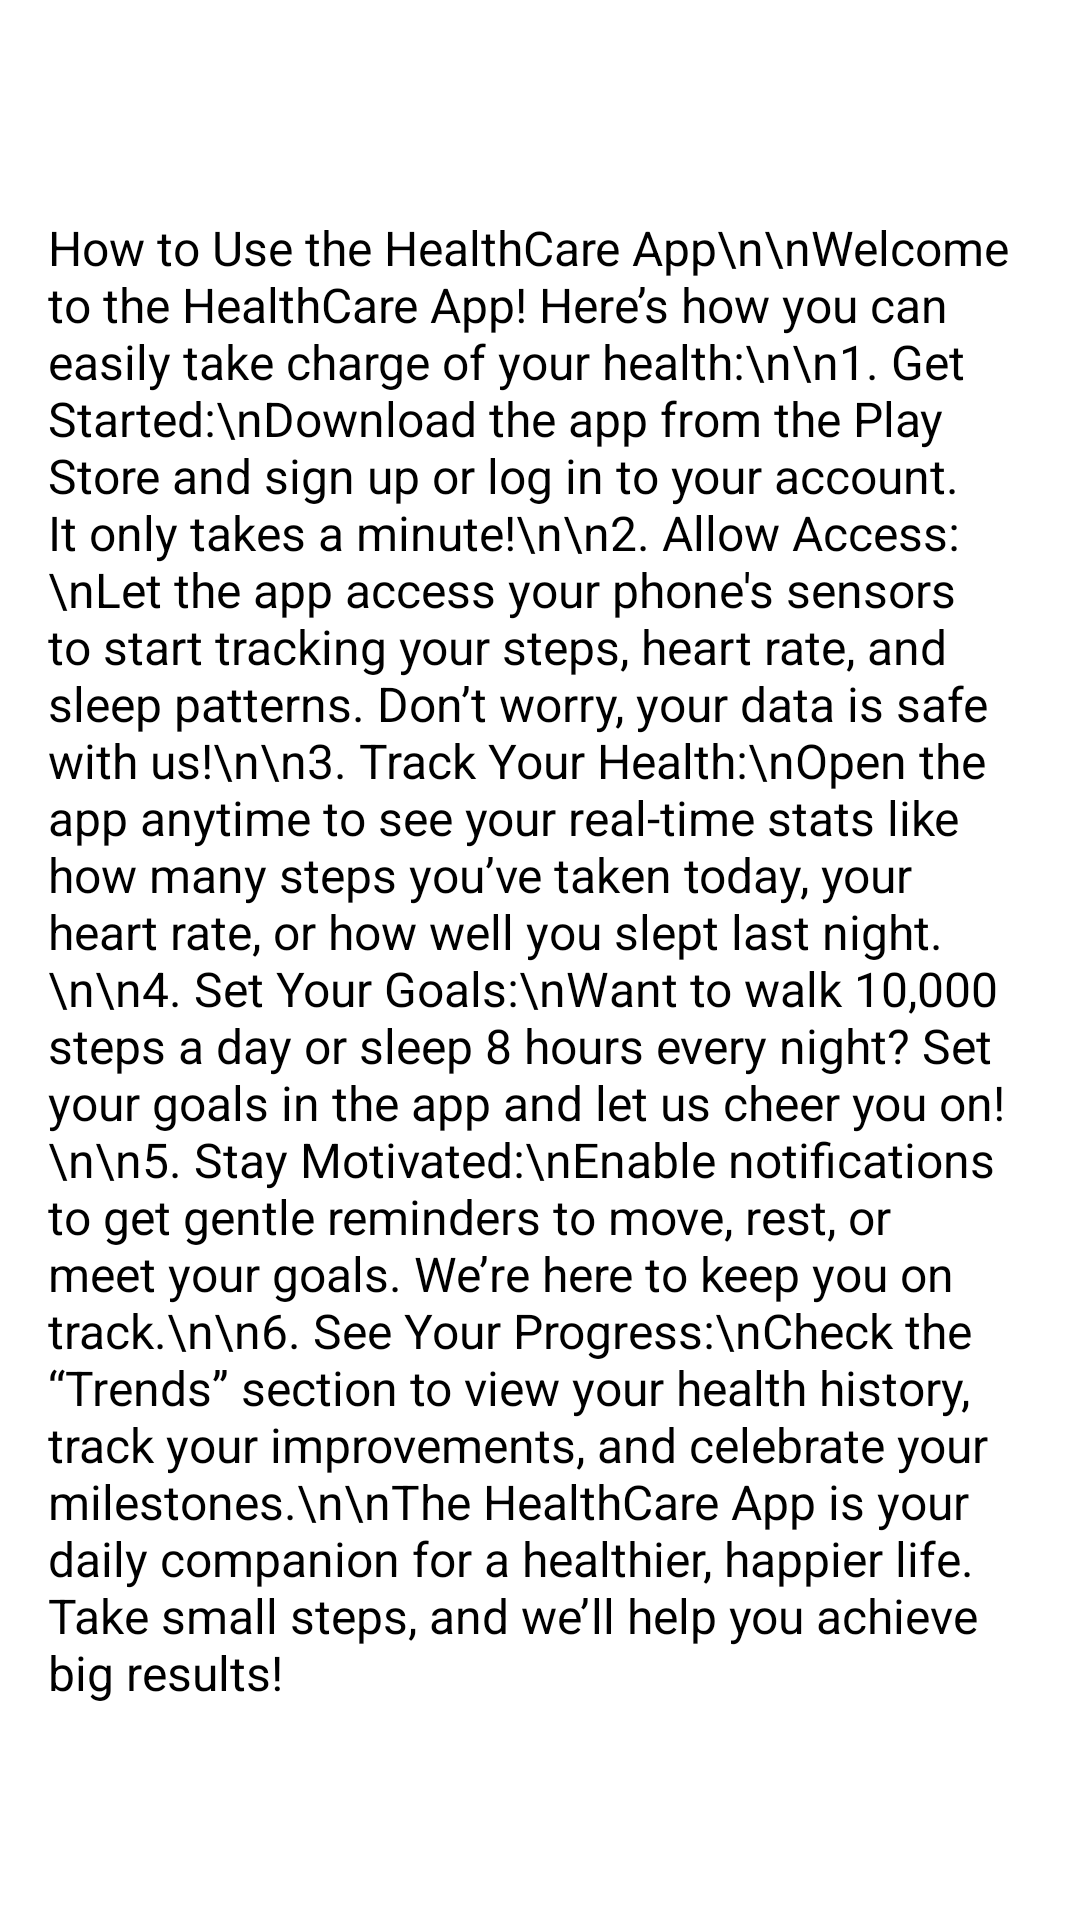

Reconstruct the res/layout file that produces this screen, plus the resources it refers to.
<!-- AndroidManifest.xml: application theme Theme.UIHealthcare -->
<!-- res/layout/fragment_help.xml -->
<?xml version="1.0" encoding="utf-8"?>
<androidx.constraintlayout.widget.ConstraintLayout xmlns:android="http://schemas.android.com/apk/res/android"
    xmlns:app="http://schemas.android.com/apk/res-auto"
    xmlns:tools="http://schemas.android.com/tools"
    android:layout_width="match_parent"
    android:layout_height="match_parent"
    tools:context=".HelpFragment">

    <TextView
        android:id="@+id/help_text"
        android:layout_width="0dp"
        android:layout_height="wrap_content"
        android:layout_margin="16dp"
        android:text="How to Use the HealthCare App\n\nWelcome to the HealthCare App! Here’s how you can easily take charge of your health:\n\n1. Get Started:\nDownload the app from the Play Store and sign up or log in to your account. It only takes a minute!\n\n2. Allow Access:\nLet the app access your phone's sensors to start tracking your steps, heart rate, and sleep patterns. Don’t worry, your data is safe with us!\n\n3. Track Your Health:\nOpen the app anytime to see your real-time stats like how many steps you’ve taken today, your heart rate, or how well you slept last night.\n\n4. Set Your Goals:\nWant to walk 10,000 steps a day or sleep 8 hours every night? Set your goals in the app and let us cheer you on!\n\n5. Stay Motivated:\nEnable notifications to get gentle reminders to move, rest, or meet your goals. We’re here to keep you on track.\n\n6. See Your Progress:\nCheck the “Trends” section to view your health history, track your improvements, and celebrate your milestones.\n\nThe HealthCare App is your daily companion for a healthier, happier life. Take small steps, and we’ll help you achieve big results!"
        android:textSize="16sp"
        android:gravity="start"
        android:textColor="@color/black"
        app:layout_constraintTop_toTopOf="parent"
        app:layout_constraintBottom_toBottomOf="parent"
        app:layout_constraintStart_toStartOf="parent"
        app:layout_constraintEnd_toEndOf="parent" />

</androidx.constraintlayout.widget.ConstraintLayout>
<!-- resources referenced by this layout -->
<resources>
  <color name="black">#FF000000</color>
  <style name="Theme.UIHealthcare" parent="Theme.MaterialComponents.DayNight.NoActionBar">
          
          <item name="colorPrimary">@color/purple_500</item>
          <item name="colorPrimaryVariant">@color/purple_700</item>
          <item name="colorOnPrimary">@color/white</item>
          
          <item name="colorSecondary">@color/teal_200</item>
          <item name="colorSecondaryVariant">@color/teal_700</item>
          <item name="colorOnSecondary">@color/black</item>
          
          <item name="android:statusBarColor">?attr/colorPrimaryVariant</item>
          <item name="android:navigationBarColor">@android:color/transparent</item>
          
      </style>
  <color name="purple_500">#FF6200EE</color>
  <color name="purple_700">#FF3700B3</color>
  <color name="white">#FFFFFFFF</color>
  <color name="teal_200">#FF03DAC5</color>
  <color name="teal_700">#FF018786</color>
</resources>
